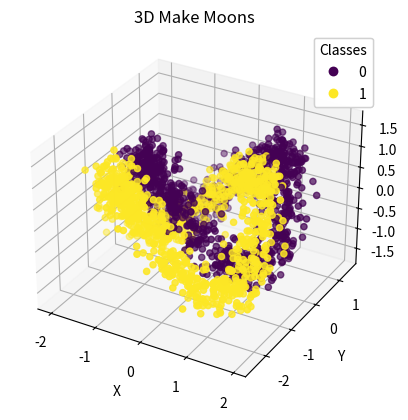

Source code (Python):
# Generating 3D make-moons data

import numpy as np
import matplotlib.pyplot as plt
from mpl_toolkits.mplot3d import Axes3D

def make_moons_3d(n_samples=500, noise=0.1):
    # Generate the original 2D make_moons data
    t = np.linspace(0, 2 * np.pi, n_samples)
    x = 1.5 * np.cos(t)
    y = np.sin(t)
    z = np.sin(2 * t)  # Adding a sinusoidal variation in the third dimension

    # Concatenating the positive and negative moons with an offset and noise
    X = np.vstack([np.column_stack([x, y, z]), np.column_stack([-x, y - 1, -z])])
    y = np.hstack([np.zeros(n_samples), np.ones(n_samples)])

    # Adding Gaussian noise
    X += np.random.normal(scale=noise, size=X.shape)

    return X, y

# Generate the data (1000 datapoints)
X, labels = make_moons_3d(n_samples=1000, noise=0.2)

# Plotting
if __name__ =="__main__":
    fig = plt.figure()
    ax = fig.add_subplot(111, projection='3d')
    scatter = ax.scatter(X[:, 0], X[:, 1], X[:, 2], c=labels, cmap='viridis', marker='o')
    legend1 = ax.legend(*scatter.legend_elements(), title="Classes")
    ax.add_artist(legend1)
    ax.set_xlabel('X')
    ax.set_ylabel('Y')
    ax.set_zlabel('Z')
    plt.title('3D Make Moons')
    plt.savefig('3D-Make-Moons.png')
    plt.show()